Photos from the image-classification dataset "Alexnet-training-and-testing-for-image-classification" in the GitHub repository AtriPal/Alexnet-training-and-testing-for-image-classification. Its 2 classes are: arrhythmia, normal ECG.

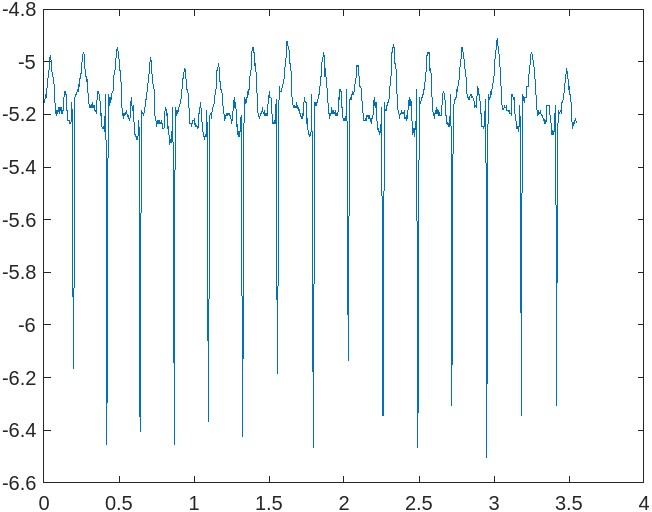
Label: normal ECG

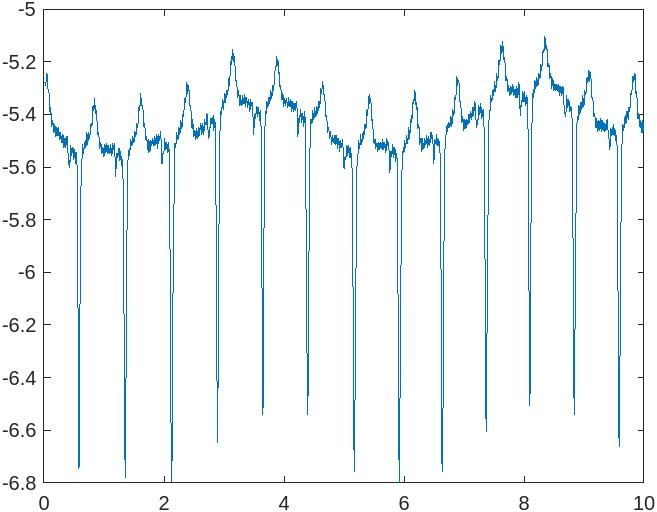
Label: arrhythmia

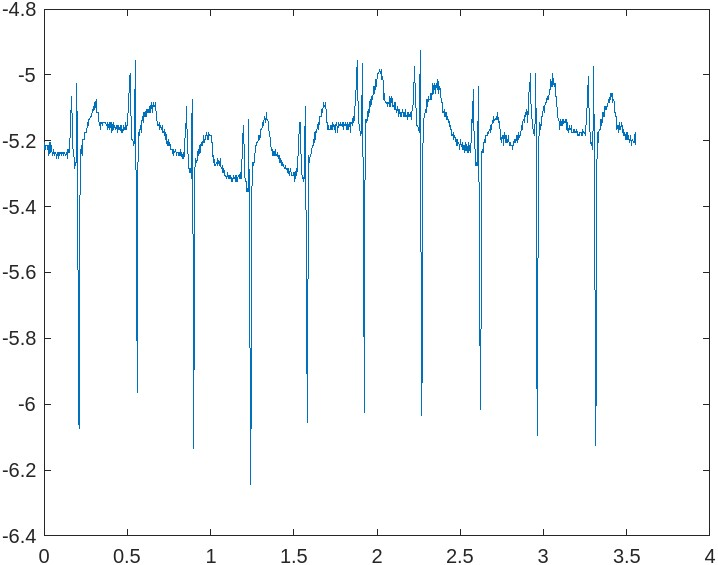
Label: normal ECG

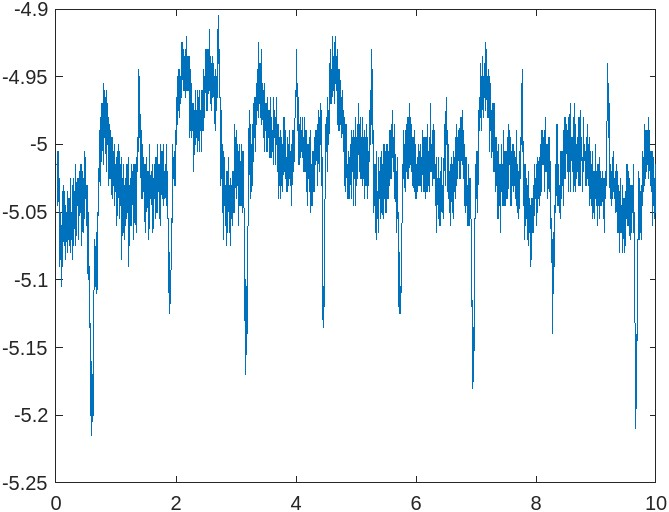
Label: arrhythmia

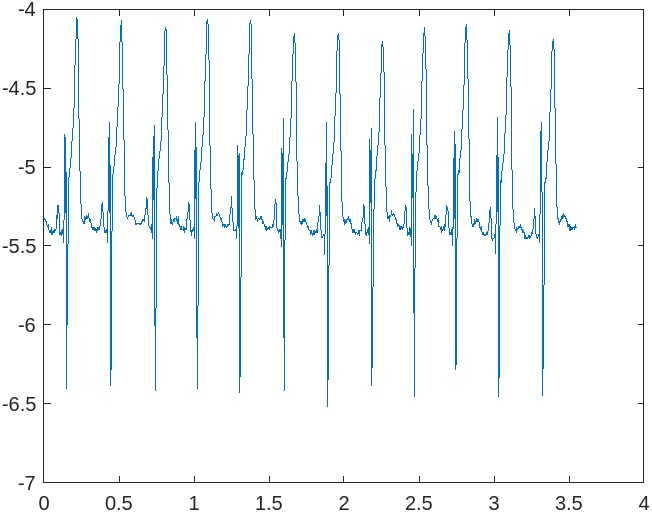
Label: normal ECG

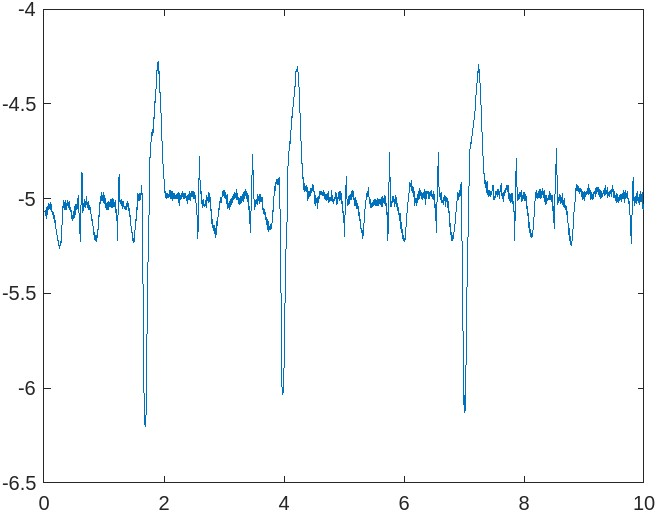
Label: arrhythmia
